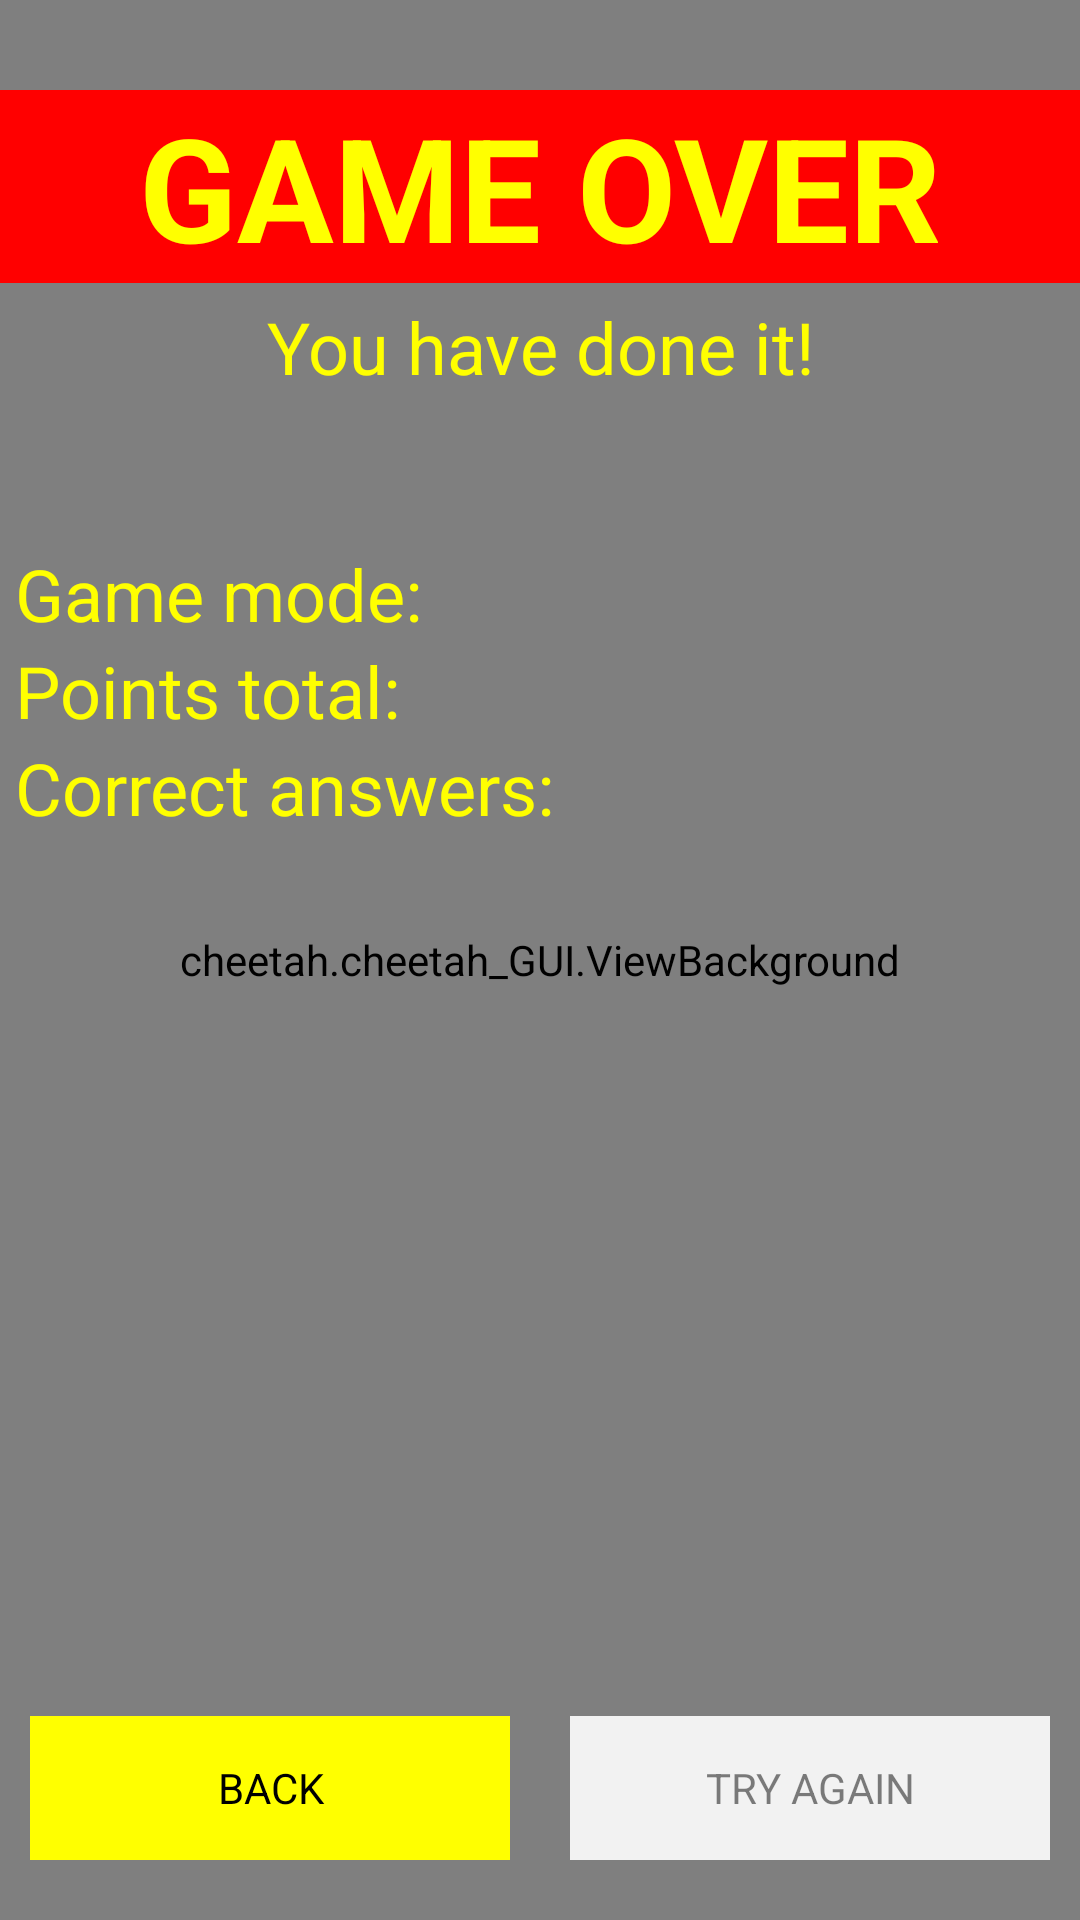

Layout XML and referenced resources for this Android screen:
<!-- AndroidManifest.xml: application theme AppTheme -->
<!-- res/layout/result_layout.xml -->
<?xml version="1.0" encoding="utf-8"?>
<RelativeLayout xmlns:android="http://schemas.android.com/apk/res/android"
    xmlns:tools="http://schemas.android.com/tools"
    android:layout_width="match_parent"
    android:layout_height="match_parent"
    android:background="@drawable/background"
    tools:context=".cheetah">

    <cheetah.cheetah_GUI.ViewBackground
        android:id="@+id/view_background"
        android:layout_width="match_parent"
        android:layout_height="match_parent"
        android:layout_alignParentTop="true"
        android:layout_alignParentRight="true"
        android:layout_alignParentEnd="true" />

    <LinearLayout
        android:orientation="vertical"
        android:layout_width="match_parent"
        android:layout_height="match_parent"
        android:layout_alignParentTop="true"
        android:layout_alignParentLeft="true"
        android:layout_alignParentStart="true"
        android:weightSum="1">

        <TextView
            android:layout_width="fill_parent"
            android:layout_height="wrap_content"
            android:text="@string/GameOver"
            android:id="@+id/txtGameOver"
            android:textColor="@color/yellow"
            android:textSize="@dimen/text_size_48"
            android:textStyle="bold"
            android:gravity="center_vertical|center_horizontal"
            android:layout_marginTop="30dp"
            android:background="@color/red" />

        <TextView
            android:layout_width="fill_parent"
            android:layout_height="wrap_content"
            android:text="@string/YouDoneIt"
            android:id="@+id/txtYouDone"
            android:textColor="@color/yellow"
            android:textSize="@dimen/text_size_24"
            android:gravity="center_vertical|center_horizontal"
            android:layout_marginTop="5dp" />

        <TableLayout
            android:layout_width="fill_parent"
            android:layout_height="wrap_content"
            android:layout_marginTop="50dp"
            android:layout_marginLeft="5dp"
            android:layout_marginRight="5dp">

            <TableRow
                android:layout_width="fill_parent"
                android:layout_height="fill_parent">

                <TextView
                    android:layout_width="fill_parent"
                    android:layout_height="wrap_content"
                    android:text="@string/CurrGameMode"
                    android:id="@+id/txtGM_Mode"
                    android:textColor="@color/yellow"
                    android:textSize="@dimen/text_size_24"
                    android:layout_weight="1" />

                <TextView
                    android:layout_width="fill_parent"
                    android:layout_height="wrap_content"
                    android:id="@+id/txtGM_ModeValue"
                    android:textColor="@color/yellow"
                    android:textSize="@dimen/text_size_24"
                    android:layout_weight="1"
                    android:gravity="right" />
            </TableRow>

            <TableRow
                android:layout_width="fill_parent"
                android:layout_height="fill_parent">

                <TextView
                    android:layout_width="fill_parent"
                    android:layout_height="wrap_content"
                    android:text="@string/CurrGamePoints"
                    android:id="@+id/txtGM_Points"
                    android:textColor="@color/yellow"
                    android:textSize="@dimen/text_size_24"
                    android:layout_weight="1" />

                <TextView
                    android:layout_width="fill_parent"
                    android:layout_height="wrap_content"
                    android:id="@+id/txtGM_PointsValue"
                    android:textColor="@color/yellow"
                    android:textSize="@dimen/text_size_24"
                    android:layout_weight="1"
                    android:gravity="right" />
            </TableRow>

            <TableRow
                android:layout_width="fill_parent"
                android:layout_height="fill_parent">

                <TextView
                    android:layout_width="fill_parent"
                    android:layout_height="wrap_content"
                    android:text="@string/CurrCorrAnswers"
                    android:id="@+id/txtGM_Answers"
                    android:textColor="@color/yellow"
                    android:textSize="@dimen/text_size_24"
                    android:layout_weight="1" />

                <TextView
                    android:layout_width="fill_parent"
                    android:layout_height="wrap_content"
                    android:id="@+id/txtGM_AnswersValue"
                    android:textColor="@color/yellow"
                    android:textSize="@dimen/text_size_24"
                    android:layout_weight="1"
                    android:gravity="right" />

            </TableRow>

        </TableLayout>

        <LinearLayout
            android:orientation="horizontal"
            android:layout_width="fill_parent"
            android:layout_height="fill_parent"
            android:gravity="bottom"
            android:layout_marginBottom="20dp">

            <Button
                android:layout_width="fill_parent"
                android:layout_height="wrap_content"
                android:text="@string/Back"
                android:id="@+id/btnBackToMainFromResults"
                style="@style/ButtonMain"
                android:onClick="onClickBackToMain"
                android:layout_weight="1"
                android:layout_marginLeft="10dp"
                android:layout_marginRight="10dp" />

            <Button
                android:layout_width="fill_parent"
                android:layout_height="wrap_content"
                android:text="@string/TryAgain"
                android:id="@+id/btnTryAgain"
                style="@style/ButtonMain"
                android:layout_weight="1"
                android:onClick="onClickStartGame"
                android:enabled="false"
                android:layout_marginLeft="10dp"
                android:layout_marginRight="10dp" />
        </LinearLayout>
    </LinearLayout>

</RelativeLayout>
<!-- resources referenced by this layout -->
<resources>
  <color name="red">#ff0000</color>
  <color name="yellow">#ffff00</color>
  <dimen name="text_size_24">24sp</dimen>
  <dimen name="text_size_48">48sp</dimen>
  <!-- drawable background (drawable) -->
  <?xml version="1.0" encoding="utf-8"?>
  <shape xmlns:android="http://schemas.android.com/apk/res/android" android:shape="rectangle">
      <gradient
          android:startColor  = "#000000"
          android:centerColor = "#333333"
          android:endColor    = "#777777"
          android:angle       = "270"/>
      <stroke
          android:width = "0dip"
          android:color = "#FFFFFF" />
      <corners
          android:radius = "0dp" />
  </shape>
  <string name="Back">BACK</string>
  <string name="CurrCorrAnswers">Correct answers:</string>
  <string name="CurrGameMode">Game mode:</string>
  <string name="CurrGamePoints">Points total:</string>
  <string name="GameOver">GAME OVER</string>
  <string name="TryAgain">TRY AGAIN</string>
  <string name="YouDoneIt">You have done it!</string>
  <style name="ButtonMain" parent="android:Widget.Button">
          <item name="android:background">@drawable/button_main_states</item>
          <item name="android:focusable">false</item>
          <item name="android:clickable">true</item>
      </style>
  <style name="AppTheme" parent="android:Theme.Holo.Light.DarkActionBar">
          
      </style>
  <!-- drawable button_main_state_disabled (drawable) -->
  <?xml version="1.0" encoding="utf-8"?>
  <shape xmlns:android="http://schemas.android.com/apk/res/android" android:shape="rectangle">
      <gradient
          android:startColor  = "#F2F2F2"
          android:centerColor = "#F2F2F2"
          android:endColor    = "#F2F2F2"
          android:angle       = "90"/>
      <padding
          android:left   = "5dp"
          android:top    = "5dp"
          android:right  = "5dp"
          android:bottom = "5dp" />
      <stroke
          android:width = "0dip"
          android:color = "#FFFFFF" />
      <corners
          android:radius = "0dp" />
  </shape>
  <!-- drawable button_main_state_pressed (drawable) -->
  <?xml version="1.0" encoding="utf-8"?>
  <shape xmlns:android="http://schemas.android.com/apk/res/android" android:shape="rectangle">
      <gradient
          android:startColor  = "#FF9B05"
          android:centerColor = "#FF9B05"
          android:endColor    = "#FF9B05"
          android:angle       = "90"/>
      <padding
          android:left   = "5dp"
          android:top    = "5dp"
          android:right  = "5dp"
          android:bottom = "5dp" />
      <stroke
          android:width = "0dip"
          android:color = "#FFFFFF" />
      <corners
          android:radius = "0dp" />
  </shape>
  <!-- drawable button_main_state_focused (drawable) -->
  <?xml version="1.0" encoding="utf-8"?>
  <shape xmlns:android="http://schemas.android.com/apk/res/android" android:shape="rectangle">
      <gradient
          android:startColor  = "#FFFF99"
          android:centerColor = "#FFFF99"
          android:endColor    = "#FFFF99"
          android:angle       = "90"/>
      <padding
          android:left   = "5dp"
          android:top    = "5dp"
          android:right  = "5dp"
          android:bottom = "5dp" />
      <stroke
          android:width = "0dip"
          android:color = "#FFFFFF" />
      <corners
          android:radius = "0dp" />
  </shape>
  <!-- drawable button_main_state_enabled (drawable) -->
  <?xml version="1.0" encoding="utf-8"?>
  <shape xmlns:android="http://schemas.android.com/apk/res/android" android:shape="rectangle">
      <gradient
          android:startColor  = "#FFFF00"
          android:centerColor = "#FFFF00"
          android:endColor    = "#FFFF00"
          android:angle       = "90"/>
      <padding
          android:left   = "5dp"
          android:top    = "5dp"
          android:right  = "5dp"
          android:bottom = "5dp" />
      <stroke
          android:width = "0dip"
          android:color = "#FFFFFF" />
      <corners
          android:radius = "0dp" />
  </shape>
</resources>
